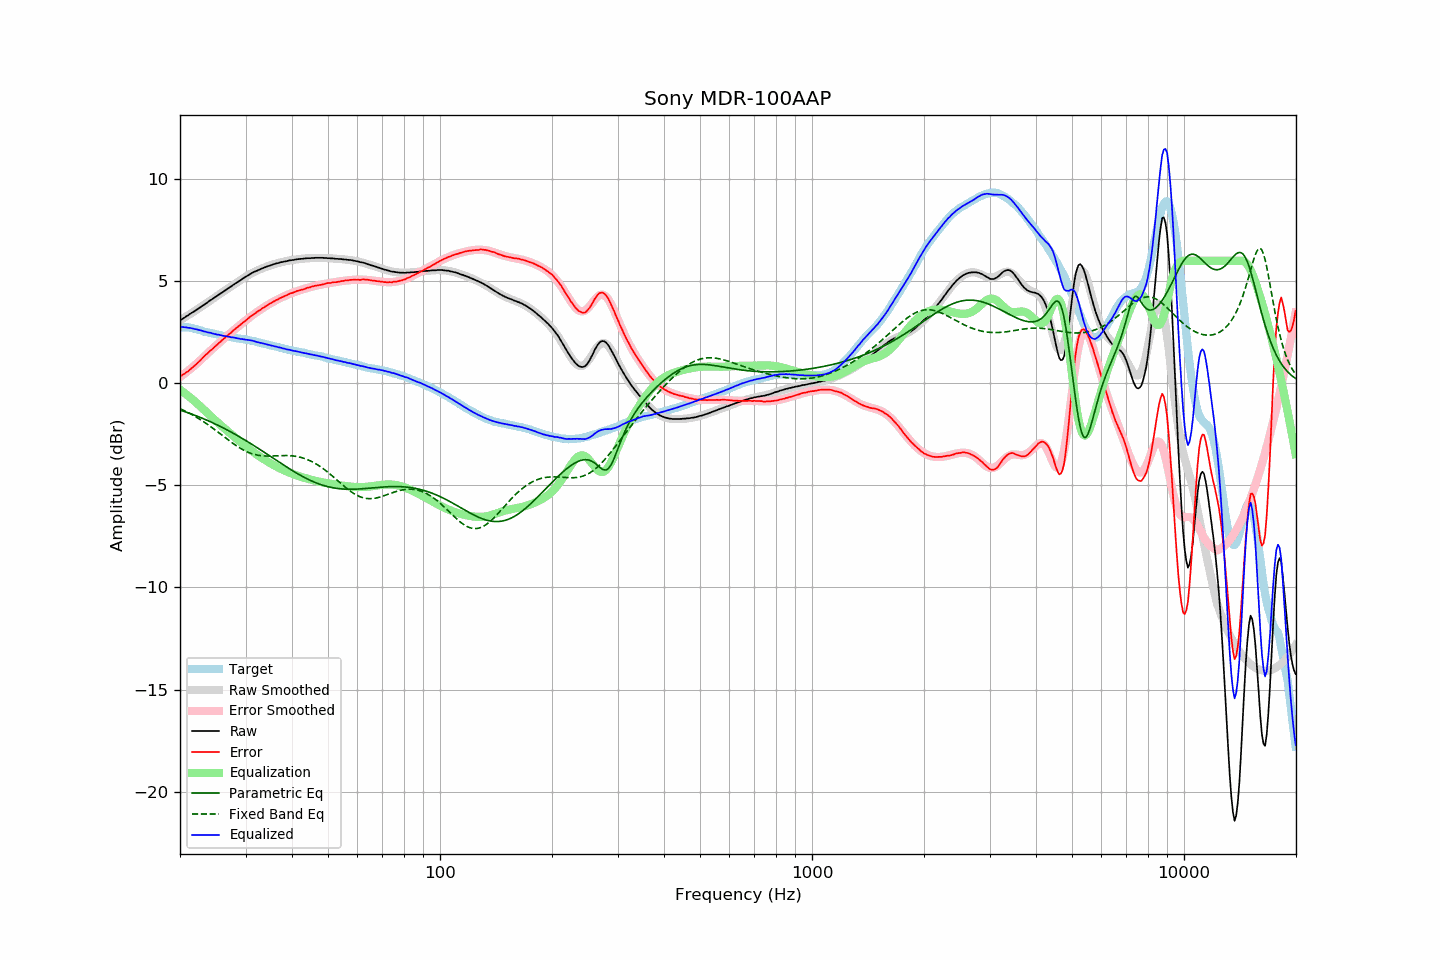

Data behind this chart, as committed beside it:
frequency, raw, error, smoothed, error_smoothed, equalization, parametric_eq, fixed_band_eq, equalized_raw, equalized_smoothed, target
20.00, 3.08, 0.33, 3.08, 0.31, -0.31, -1.31, -1.24, 2.77, 2.77, 2.75
20.20, 3.13, 0.38, 3.13, 0.37, -0.37, -1.33, -1.28, 2.76, 2.76, 2.75
20.40, 3.18, 0.43, 3.18, 0.43, -0.43, -1.36, -1.31, 2.75, 2.75, 2.75
20.61, 3.23, 0.48, 3.23, 0.49, -0.49, -1.39, -1.35, 2.74, 2.74, 2.75
20.81, 3.29, 0.54, 3.28, 0.55, -0.55, -1.41, -1.39, 2.74, 2.73, 2.75
21.02, 3.33, 0.58, 3.33, 0.61, -0.61, -1.44, -1.43, 2.72, 2.72, 2.74
21.23, 3.39, 0.66, 3.38, 0.67, -0.67, -1.47, -1.47, 2.72, 2.71, 2.72
21.44, 3.44, 0.72, 3.43, 0.74, -0.74, -1.50, -1.52, 2.70, 2.70, 2.71
21.66, 3.49, 0.79, 3.49, 0.80, -0.80, -1.53, -1.56, 2.68, 2.68, 2.69
21.87, 3.53, 0.86, 3.54, 0.87, -0.87, -1.56, -1.60, 2.66, 2.67, 2.67
22.09, 3.59, 0.93, 3.59, 0.94, -0.94, -1.59, -1.65, 2.65, 2.65, 2.66
22.31, 3.64, 1.01, 3.64, 1.01, -1.01, -1.62, -1.70, 2.63, 2.63, 2.63
22.54, 3.69, 1.07, 3.69, 1.08, -1.08, -1.65, -1.75, 2.61, 2.61, 2.61
22.76, 3.75, 1.16, 3.75, 1.16, -1.16, -1.68, -1.80, 2.59, 2.59, 2.59
22.99, 3.80, 1.24, 3.80, 1.23, -1.23, -1.71, -1.85, 2.57, 2.57, 2.56
23.22, 3.85, 1.32, 3.85, 1.31, -1.31, -1.75, -1.90, 2.54, 2.55, 2.53
23.45, 3.91, 1.40, 3.91, 1.38, -1.38, -1.78, -1.95, 2.53, 2.53, 2.51
23.69, 3.96, 1.46, 3.96, 1.46, -1.46, -1.82, -2.01, 2.50, 2.50, 2.50
23.92, 4.02, 1.54, 4.01, 1.53, -1.53, -1.85, -2.06, 2.49, 2.48, 2.48
24.16, 4.08, 1.61, 4.07, 1.60, -1.60, -1.89, -2.12, 2.48, 2.46, 2.47
24.40, 4.12, 1.67, 4.12, 1.68, -1.68, -1.92, -2.17, 2.44, 2.45, 2.45
24.65, 4.18, 1.75, 4.18, 1.75, -1.75, -1.96, -2.23, 2.43, 2.43, 2.43
24.89, 4.23, 1.82, 4.23, 1.82, -1.82, -1.99, -2.29, 2.41, 2.41, 2.41
25.14, 4.28, 1.88, 4.28, 1.89, -1.89, -2.03, -2.35, 2.39, 2.39, 2.40
25.39, 4.34, 1.96, 4.34, 1.96, -1.96, -2.07, -2.41, 2.38, 2.38, 2.38
25.65, 4.39, 2.02, 4.39, 2.03, -2.03, -2.11, -2.47, 2.36, 2.36, 2.37
25.91, 4.44, 2.10, 4.44, 2.10, -2.10, -2.15, -2.53, 2.34, 2.35, 2.34
26.16, 4.49, 2.16, 4.50, 2.16, -2.16, -2.19, -2.59, 2.33, 2.33, 2.33
26.43, 4.55, 2.23, 4.55, 2.23, -2.23, -2.23, -2.65, 2.31, 2.31, 2.32
26.69, 4.60, 2.30, 4.60, 2.30, -2.30, -2.27, -2.71, 2.30, 2.30, 2.30
26.96, 4.66, 2.37, 4.65, 2.37, -2.37, -2.31, -2.77, 2.29, 2.28, 2.28
27.23, 4.71, 2.43, 4.71, 2.44, -2.44, -2.35, -2.83, 2.27, 2.27, 2.27
27.50, 4.76, 2.50, 4.76, 2.50, -2.50, -2.40, -2.89, 2.25, 2.26, 2.26
27.77, 4.82, 2.58, 4.81, 2.57, -2.57, -2.44, -2.95, 2.25, 2.24, 2.24
28.05, 4.87, 2.64, 4.87, 2.64, -2.64, -2.48, -3.00, 2.23, 2.23, 2.23
28.33, 4.92, 2.71, 4.92, 2.70, -2.70, -2.53, -3.06, 2.22, 2.22, 2.21
28.62, 4.97, 2.77, 4.97, 2.77, -2.77, -2.57, -3.11, 2.20, 2.20, 2.20
28.90, 5.02, 2.83, 5.03, 2.83, -2.83, -2.62, -3.16, 2.18, 2.19, 2.19
29.19, 5.07, 2.90, 5.08, 2.90, -2.90, -2.67, -3.20, 2.17, 2.18, 2.17
29.48, 5.13, 2.96, 5.13, 2.96, -2.96, -2.71, -3.25, 2.16, 2.17, 2.17
29.78, 5.18, 3.02, 5.18, 3.03, -3.03, -2.76, -3.29, 2.15, 2.15, 2.16
30.08, 5.23, 3.08, 5.23, 3.09, -3.09, -2.81, -3.33, 2.14, 2.14, 2.15
30.38, 5.28, 3.15, 5.28, 3.15, -3.15, -2.85, -3.37, 2.13, 2.12, 2.12
30.68, 5.33, 3.22, 5.32, 3.21, -3.21, -2.90, -3.40, 2.12, 2.11, 2.11
30.99, 5.38, 3.29, 5.37, 3.27, -3.27, -2.95, -3.43, 2.11, 2.09, 2.09
31.30, 5.42, 3.34, 5.41, 3.33, -3.33, -3.00, -3.45, 2.09, 2.08, 2.08
31.61, 5.46, 3.39, 5.45, 3.39, -3.39, -3.05, -3.48, 2.07, 2.06, 2.07
31.93, 5.49, 3.44, 5.49, 3.44, -3.44, -3.10, -3.50, 2.04, 2.04, 2.05
32.24, 5.52, 3.50, 5.53, 3.50, -3.50, -3.15, -3.52, 2.02, 2.03, 2.02
32.57, 5.56, 3.55, 5.56, 3.55, -3.55, -3.20, -3.53, 2.00, 2.01, 2.01
32.89, 5.59, 3.60, 5.60, 3.61, -3.61, -3.25, -3.54, 1.98, 1.99, 1.99
33.22, 5.63, 3.67, 5.63, 3.66, -3.66, -3.31, -3.55, 1.97, 1.97, 1.96
33.55, 5.66, 3.71, 5.66, 3.71, -3.71, -3.36, -3.56, 1.95, 1.95, 1.95
33.89, 5.69, 3.76, 5.69, 3.76, -3.76, -3.41, -3.56, 1.93, 1.93, 1.93
34.23, 5.72, 3.81, 5.72, 3.81, -3.81, -3.46, -3.56, 1.91, 1.91, 1.91
34.57, 5.75, 3.86, 5.75, 3.86, -3.86, -3.51, -3.56, 1.89, 1.89, 1.89
34.92, 5.77, 3.90, 5.77, 3.90, -3.90, -3.57, -3.56, 1.86, 1.87, 1.86
35.27, 5.80, 3.95, 5.80, 3.95, -3.95, -3.62, -3.56, 1.85, 1.85, 1.85
35.62, 5.83, 4.00, 5.83, 3.99, -3.99, -3.67, -3.56, 1.83, 1.83, 1.83
35.97, 5.85, 4.04, 5.85, 4.04, -4.04, -3.72, -3.55, 1.81, 1.81, 1.81
... 635 more rows
